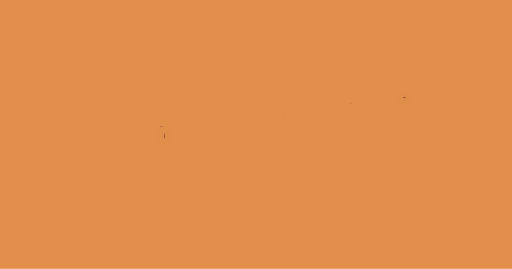
t = 0.00 s
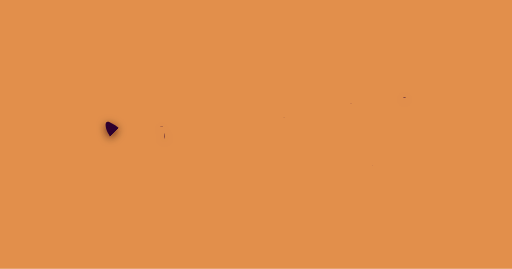
t = 0.05 s
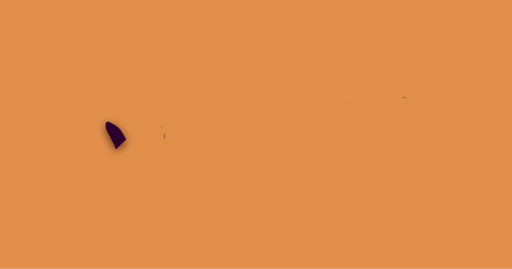
t = 0.09 s
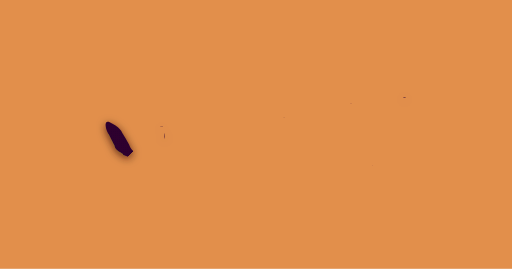
t = 0.14 s
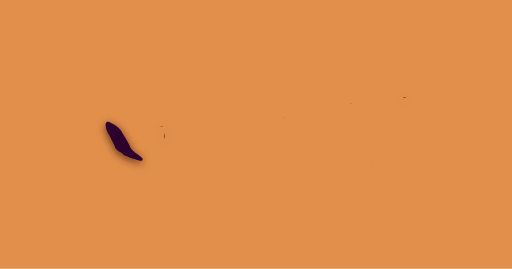
t = 0.19 s

The animated SVG that drew these frames (rendered in a browser with its animation timeline set to each time). Animation: 16 SMIL elements (animate=16); one cycle of 0.19 s.

<svg id="xeho91-logo" xmlns="http://www.w3.org/2000/svg" viewBox="0 0 1200 630" preserveAspectRatio="xMinYMin meet"><defs><rect id="xeho91-logo_background" width="1200" height="630"/><filter id="xeho91-logo_shadow" filterUnits="userSpaceOnUse"><feDropShadow dx="0" dy="5" stdDeviation="10" flood-color="hsla(22deg, 85%, 8%, 1)" flood-opacity="0.75"/></filter><g id="xeho91-logo_animations"><g id="char-animation_x"><linearGradient id="gradient-x_left" x1="100%" y1="100%" x2="0%" y2="0%"><stop offset="100" stop-color="hsla(297deg, 84%, 10%, 1)" stop-opacity="0"><animate id="animation_x_left" attributeName="offset" values="1; 0" dur="0.1875s" begin="0" fill="freeze"/></stop><stop offset="0" stop-color="hsla(297deg, 84%, 10%, 1)" stop-opacity="1"/></linearGradient><linearGradient id="gradient-x_right" x1="0%" y1="100%" x2="100%" y2="0%"><stop offset="100" stop-color="hsla(297deg, 84%, 10%, 1)" stop-opacity="0"><animate id="animation_x_right" attributeName="offset" values="1; 0" dur="0.1875s" begin="animation_x_left.end" fill="freeze"/></stop><stop offset="0" stop-color="hsla(297deg, 84%, 10%, 1)" stop-opacity="1"/></linearGradient></g><g id="char-animation_e"><linearGradient id="gradient-e_left" x1="50%" y1="100%" x2="50%" y2="0%"><stop offset="100" stop-color="hsla(297deg, 84%, 10%, 1)" stop-opacity="0"><animate id="animation_e_left" attributeName="offset" values="1; 0" dur="0.1875s" begin="animation_x_right.end" fill="freeze"/></stop><stop offset="0" stop-color="hsla(297deg, 84%, 10%, 1)" stop-opacity="1"/></linearGradient><linearGradient id="gradient-e_bottom" x1="0%" y1="50%" x2="100%" y2="50%"><stop offset="100" stop-color="hsla(297deg, 84%, 10%, 1)" stop-opacity="0"><animate id="animation_e_bottom" attributeName="offset" values="1; 0" dur="0.1875s" begin="animation_e_left.end" fill="freeze"/></stop><stop offset="0" stop-color="hsla(297deg, 84%, 10%, 1)" stop-opacity="1"/></linearGradient><linearGradient id="gradient-e_middle" x1="100%" y1="50%" x2="0%" y2="50%"><stop offset="100" stop-color="hsla(297deg, 84%, 10%, 1)" stop-opacity="0"><animate id="animation_e_middle" attributeName="offset" values="1; 0" dur="0.1875s" begin="animation_e_bottom.end" fill="freeze"/></stop><stop offset="0" stop-color="hsla(297deg, 84%, 10%, 1)" stop-opacity="1"/></linearGradient><linearGradient id="gradient-e_top" x1="0%" y1="50%" x2="100%" y2="50%"><stop offset="100" stop-color="hsla(297deg, 84%, 10%, 1)" stop-opacity="0"><animate id="animation_e_top" attributeName="offset" values="1; 0" dur="0.1875s" begin="animation_e_middle.end" fill="freeze"/></stop><stop offset="0" stop-color="hsla(297deg, 84%, 10%, 1)" stop-opacity="1"/></linearGradient></g><g id="char-animation_h"><linearGradient id="gradient-h_left" x1="50%" y1="100%" x2="50%" y2="0%"><stop offset="100" stop-color="hsla(297deg, 84%, 10%, 1)" stop-opacity="0"><animate id="animation_h_left" attributeName="offset" values="1; 0" dur="0.1875s" begin="animation_e_top.end" fill="freeze"/></stop><stop offset="0" stop-color="hsla(297deg, 84%, 10%, 1)" stop-opacity="1"/></linearGradient><linearGradient id="gradient-h_middle" x1="100%" y1="50%" x2="0%" y2="50%"><stop offset="100" stop-color="hsla(297deg, 84%, 10%, 1)" stop-opacity="0"><animate id="animation_h_middle" attributeName="offset" values="1; 0" dur="0.1875s" begin="animation_h_left.end" fill="freeze"/></stop><stop offset="0" stop-color="hsla(297deg, 84%, 10%, 1)" stop-opacity="1"/></linearGradient><linearGradient id="gradient-h_right" x1="50%" y1="100%" x2="50%" y2="0%"><stop offset="100" stop-color="hsla(297deg, 84%, 10%, 1)" stop-opacity="0"><animate id="animation_h_right" attributeName="offset" values="1; 0" dur="0.1875s" begin="animation_h_middle.end" fill="freeze"/></stop><stop offset="0" stop-color="hsla(297deg, 84%, 10%, 1)" stop-opacity="1"/></linearGradient></g><g id="char-animation_o"><linearGradient id="gradient-o_left" x1="50%" y1="100%" x2="50%" y2="0%"><stop offset="100" stop-color="hsla(297deg, 84%, 10%, 1)" stop-opacity="0"><animate id="animation_o_left" attributeName="offset" values="1; 0" dur="0.1875s" begin="animation_h_right.end" fill="freeze"/></stop><stop offset="0" stop-color="hsla(297deg, 84%, 10%, 1)" stop-opacity="1"/></linearGradient><linearGradient id="gradient-o_right" x1="50%" y1="0%" x2="50%" y2="100%"><stop offset="100" stop-color="hsla(297deg, 84%, 10%, 1)" stop-opacity="0"><animate id="animation_o_right" attributeName="offset" values="1; 0" dur="0.1875s" begin="animation_o_left.end" fill="freeze"/></stop><stop offset="0" stop-color="hsla(297deg, 84%, 10%, 1)" stop-opacity="1"/></linearGradient></g><g id="char-animation_nine"><linearGradient id="gradient-nine_left" x1="50%" y1="100%" x2="50%"><stop offset="100" stop-color="hsla(297deg, 84%, 10%, 1)" stop-opacity="0"><animate id="animation_nine_left" attributeName="offset" values="1; 0" dur="0.1875s" begin="animation_o_right.end" fill="freeze"/></stop><stop offset="0" stop-color="hsla(297deg, 84%, 10%, 1)" stop-opacity="1"/></linearGradient><linearGradient id="gradient-nine_right" x1="50%" y1="100%" x2="50%"><stop offset="100" stop-color="hsla(297deg, 84%, 10%, 1)" stop-opacity="0"><animate id="animation_nine_right" attributeName="offset" values="1; 0" dur="0.1875s" begin="animation_nine_left.end" fill="freeze"/></stop><stop offset="0" stop-color="hsla(297deg, 84%, 10%, 1)" stop-opacity="1"/></linearGradient></g><g id="char-animation_one"><linearGradient id="gradient-one_left" x1="50%" y1="0%" x2="50%" y2="100%"><stop offset="100" stop-color="hsla(297deg, 84%, 10%, 1)" stop-opacity="0"><animate id="animation_one_left" attributeName="offset" values="1; 0" dur="0.1875s" begin="animation_nine_right.end" fill="freeze"/></stop><stop offset="0" stop-color="hsla(297deg, 84%, 10%, 1)" stop-opacity="1"/></linearGradient><linearGradient id="gradient-one_middle" x1="50%" y1="100%" x2="50%" y2="0%"><stop offset="100" stop-color="hsla(297deg, 84%, 10%, 1)" stop-opacity="0"><animate id="animation_one_middle" attributeName="offset" values="1; 0" dur="0.1875s" begin="animation_one_left.end" fill="freeze"/></stop><stop offset="0" stop-color="hsla(297deg, 84%, 10%, 1)" stop-opacity="1"/></linearGradient><linearGradient id="gradient-one_bottom" x1="100%" y1="50%" x2="0%" y2="50%"><stop offset="100" stop-color="hsla(297deg, 84%, 10%, 1)" stop-opacity="0"><animate id="animation_one_bottom" attributeName="offset" values="1; 0" dur="0.1875s" begin="animation_one_middle.end" fill="freeze"/></stop><stop offset="0" stop-color="hsla(297deg, 84%, 10%, 1)" stop-opacity="1"/></linearGradient></g></g><symbol id="xeho91-logo_logomark"><g id="char_x"><path id="x-left" d="M 333.73 371.03 c -8.4034 -10.383 -26.402 -14.893 -31.261 -32.608 -4.578 -9.3715 -10.197 -18.04 -16.169 -27.488 -4.3535 -9.3352 -14.754 -17.041 -22.544 -20.657 -22.311 -15.726 -17.293 9.4181 -10.126 22.772 3.7943 5.9376 10.343 20.313 14.614 27.261.98434 14.749 19.929 15.853 21.02 23.176 13.978 5.4246 19.883 8.6044 36.112 12.397 5.4478.61722 11.273 2.3163 8.3541 -4.8514 z" fill="url(#gradient-x_left)"/><path id="x-right" d="M 262.32 331.95 c -4.8902 11.736 -8.3487 19.142 4.0422 4.0421 -2.8181 -7.5383 -11.18 -11.129 -4.0422 -4.0421 z m -3.2339 -.26949 c -3.6304 -1.326 -1.3924 4.1996 0 0 z m -8.6235 16.439 c 11.62 -14.247 -.5767 -8.5769 0 .00025 z m 0 7.8154 c 3.2151.22952 -.92811 -4.2974 0 0 z m -5.9288 1.617 c -2.536 -11.38 -4.3645 12.283 0 0 z m -2.6949 9.7016 c 3.9376 1.1186 -.29761 -2.9945 0 0 z m 15.361 -9.7016 c -4.4033 -.9471.68883 4.0956 0 0 z m -1.617 -11.049 c -2.9468 -.24971.84392 3.519 0 0 z m -7.8154.53898 c -5.749 -.89961 1.1896 6.543 0 0 z m -9.4322 19.673 c 4.49 -1.4663 -5.7767 -4.1865 0 0 z m 46.622 -59.557 c .95357 6.4349 1.9387 -5.5422 0 0 z m 18.326 -27.488 c -4.1999 -1.0564 -.0746 2.6891 0 0 z m 37.19 17.248 c 6.6763.96805 1.5377 -4.4474 0 0 z m -103.75 68.992 c -2.9469 -.24972.84391 3.519 0 0 z m 72.491 -33.956 c -2.9468 -.24971.84392 3.519 0 0 z m 3.2339 -4.3119 c 2.0433 3.3925 2.4015 -4.7413 0 0 z m -39.885 56.863 c -3.3263.69812 1.1088 1.6837 0 0 z m -1.078.53899 c -.81463 -.73428 -.6744 1.1881 0 0 z m 52.012 -71.685 c -6.4912 10.168 5.8843 -.38028 0 0 z m -15.091 23.715 c 7.1464 -2.1838 4.6778 -13.737 0 .00038 z m -22.368 22.368 c -6.5497 9.9436 -12.668 23.061 -18.595 23.985 7.7455 2.4143 4.0068 19.839 -3.11 22.55 -.0641 3.1627 3.785 13.871 -.93232 13.561 -10.101 4.6353 -18.046 -5.8349 -23.075 -8.4216 -6.2736 -11.183 1.1958 -24.2 1.5159 -34.158 8.8369 -12.89 18.909 -17.794 19.302 -23.143 2.8826 -7.623 3.3939 14.664 -7.9837 20.717 7.6271 -7.069 13.409 -14.792 18.325 -26.41 -15.527 10.614 -4.6886 -19.64 2.1559 1.6168 15.164 5.305 -2.1369 26.985 10.51 9.1627 -3.8032 -2.3285.90121.21696 1.8868.53924 z m -32.339 6.4679 c 6.0284.4228 1.0592 -4.4843 0 0 z m -4.0424 7.8154 c 6.7589 -2.2428 -.65352 -11.181 0 -.31724 z m -5.1203 10.51 c 8.6712 -4.6715 -.19905 -6.8153 0 0 z m -.80847 1.8864 c 4.1999 1.0564.0746 -2.6891 0 0 z m -2.4254 3.5034 c 3.2151.2295 -.92812 -4.2974 0 0 z m 1.3474 21.829 c -3.2151 -.2295.92812 4.2974 0 0 z m 0 -4.0424 c -3.2151 -.2295.92812 4.2974 0 0 z m 0 -5.3898 c -7.4851 -4.1204 3.0255 6.6569 0 0 z m 2.6949 -12.127 c 1.2981 -8.4761 -6.9498 1.9203 0 0 z m .80847 12.127 c -3.2151 -.2295.92812 4.2974 0 0 z m 0 -10.51 c 3.0099.6977 -.0873 -3.7296 0 0 z m 2.6949 18.326 c 2.4714 -.0292 -.46654 -5.9285 0 0 z m 0 -3.2339 c .25519 -7.2431 -4.8726 -1.096 0 0 z m 0 -8.6235 c -3.2151 -.22952.92811 4.2974 0 0 z m -1.8864 4.0424 c 3.6086 1.5423 1.6082 -4.4891 0 0 z m 2.6949 14.822 c -1.2097 -2.9481 -4.3938 -.72684 0 0 z m .80847 -28.297 c -3.7425 1.5247 1.4033 5.6049 0 0 z m 4.3119 -12.127 c -10.302.90995 -6.4633 22.454 -2.7286 3.234l2.7286 -3.2339 z m 5.1203 -7.546 c -3.2151 -.2295.92812 4.2974 0 0 z m 13.475 -11.318 c 3.7226 1.3764.47998 -4.4779 0 0 z m -2.4254 -2.6949 c 3.9369 1.229.44111 -2.7201 0 0 z m -5.1203 7.0066 c 4.5808 1.1648 -.50581 -3.9173 0 0 z m -3.5034 6.4679 c -3.2151 -.2295.92812 4.2974 0 0 z m 5.1203 28.835 c -2.9468 -.24971.84392 3.519 0 0 z m 3.2339 -36.381 c -2.832 -1.7957 -8.0152 8.6064 -6.7373 15.361 5.6501 -7.897 3.2412 -7.3523 6.7373 -15.361 z m .80847 -.26949 c 8.8212.0387 -3.2566 -5.5782 0 0 z m 1.8864 16.169 c -3.7332 -1.5112 -1.3894 4.5194 0 0 z m 2.9644 -6.7373 c -8.8841 10.36.21166 5.4377 0 0 z m 34.495 -39.346 c -2.6926 -4.4555 -2.1899 5.4172 0 0 z m -16.169 -27.488 c -1.7456 -3.8394 -4.0748 5.201 0 0 z m 52.012 -16.439 c 14.798 2.3663 -12.186 8.1708 -11.318 10.241 10.089 -3.3753 -6.5582 13.073 -3.2339 5.7941 -5.5844 6.4232 -13.162 18.714 -20.751 17.113 -2.831 -8.0833 -.66409 20.384 -8.0848 13.031 -4.7632 2.8943 -22.887 -21.042 -1.5478 -25.654 12.172 -10.323 10.777 -16.64 -1.679 -2.0753 -2.5189 13.013 -18.254 7.4313 -10.247 6.6129 6.1822 -1.843 24.981 -23.276 5.9288 -11.049 -2.2613 -3.2263 -11.685 9.7962 -8.8932 -1.617 1.8579 -12.239 19.885 -18.11 24.254 -25.871 12.326 -10.552 29.363 2.5592 31.344 6.7966 -8.8888 1.7262 19.888 6.2115 4.2288 6.6781 z m -56.054 11.858 c -3.8134 -6.1766 -3.1154 3.3087 0 0 z m .53898 -4.0424 c -3.2151 -.2295.92812 4.2974 0 0 z m 5.1203 -2.9644 c -4.1999 -1.0564 -.0746 2.6891 0 0 z m 4.3119 2.9644 c -9.058 1.745 1.594 4.886 0 0 z m 5.1203 0 c -4.3232 -1.1284 1.3406 5.7914 0 0 z m 2.4254 -6.1983 c -4.6872 -3.47 -1.9025 11.724 0 0 z m -10.241 26.14 c 3.5952 1.5064 1.5809 -4.3979 0 0 z m -1.617 4.0424 c 4.7994.63091 -.59427 -4.9141 -1.0443 -.60636 z m 7.0066 1.3474 c -10.953 2.0179 -8.9851 14.843 0 0 z m 20.212 -22.098 c 6.4977 -.5442 -1.4417 -3.762 0 0 z m -1.617 -15.631 c -7.2929 -5.1368 -20.091 13.397 0 0 z m -4.3119 19.403 c -.72558 6.7013 8.0395 -6.9131 0 0 z m -10.241 13.205 c -4.1999 -1.0564 -.0746 2.6891 0 0 z m 1.8864 -2.1559 c -5.9016.41026.49273 3.4192 0 0 z m 7.546 -8.8935 c -8.163 3.8953 -11.528 14.863 0 0 z m -2.4254 10.78 c -3.9784 -.89806 -.46267 2.0168 0 0 z m 1.3474.26949 c -3.2151 -.2295.92812 4.2974 0 0 z m 2.4254 -4.3119 c 6.9226 -9.4151 -6.887 11.232 0 0 z m 8.0848 -2.1559 c -2.1608 -2.5812 -5.4473 1.2765 0 0 z m 2.6949 -7.0066 c -10.574 1.3566 -5.858 10.015 0 0 z m 7.546 -1.617 c 2.6814 -.84116 -1.1106 -1.4918 0 0 z m -4.3119 -1.078 c -4.4428.31396 1.023 3.1608 0 0 z m 3.2339 -22.907 c -6.7742 -2.7714 -3.3583 5.5885 0 0 z m -32.608 61.983 c 2.0793 11.909 10.071 -2.1397 0 0 z m -51.203 40.154 c 4.4033.9471 -.68883 -4.0956 0 0 z m -22.368 13.744 c 1.5402 5.2747 3.8568 -1.8512 0 0 z m 3.2339 -6.4679 c 8.1516 -10.376 -7.9069 -4.6972 -.80847 -1.078 z m 4.3119 -8.8935 c 22.031 -4.4049 -11.274 -3.013 0 0 z m 4.5814.26949 c .20111 -3.1747 -4.7901 1.0553 0 0 z m -6.1983 1.8864 c -1.1801 5.5622 5.9418.17001 0 0 z m -4.0424 16.708 c 4.4033.9471 -.68884 -4.0956 0 0 z m 47.43 -15.9 c .89672 6.269 5.5646 -7.5537 0 0 z m -46.892 10.78 c 1.248 7.0948 3.9764 -6.4251 0 0 z m 45.005 -6.7373 c -1.2844 3.8459 4.8568.3042 0 0 z m 4.5814 -6.7373 c 1.9354 3.1416 1.8429 -5.0705 0 0 z m -3.5034 1.8864 c -4.4947 -.51633 -2.2573 4.5006 0 0 z m -40.962 14.013 c -7.2786.41783 1.325 11.135 0 0 z" fill="url(#gradient-x_right)"/></g><g id="char_e"><path id="e-left" d="M 390.33 304.46 c -8.1674 -4.1905 -1.9006 -7.9012 -14.005 -7.4573 -15.603 6.1478 -23.845 29.97 -16.717 43.839 1.5232 10.98 9.6469 17.207 6.4528 23.147 8.1507 5.9498 19.762 -10.595 18.071 -25.572 3.8446 -10.786 1.7147 -22.78 6.1982 -33.956 z" fill="url(#gradient-e_left)"/><path id="e-bottom" d="M 466.86 360.78 c 4.9598 -9.9532 -18.926 -22.112 -31.133 -17.205 -13.211 -.2981 -15.333 1.312 -25.999 -.58174 -6.1533 2.178 -21.906 3.9447 -9.2134 4.2155 14.246 -2.015 25.437.59731 2.9602 1.566 -14.757 1.1406 -29.328 6.4262 -40.227 15.458 17.438 -2.0774 2.3402 2.5079.32972 5.1031 -1.8582 -.8975 -14.261 1.4316 -9.6343 6.5352 -16.622 15.149 5.8367 -2.9384 -.28622 3.8572 -12.61 5.8016 -4.6124 16.032 -1.3304 9.3481 5.929 6.5341 2.0974 -7.6938 14.014 -8.3542 -18.822 18.066 10.668 -.41724 10.59 -.58666 -6.0932 6.31 25.665 -8.061 34.022 -7.2095 17.711 -3.3433 34.951 -2.9144 52.943 -4.0618 -9.3915 -5.7263 7.2773 -1.7594 4.4149 -7.689 z m -114.8 22.368 c -.2435 -3.2142 3.8528 -1.1539 0 0 z m 1.8864 5.3898 c -3.1422 -.74749 1.3417 -2.6083 0 0 z m 2.6949 -2.4254 c -2.9067 -.38158 1.476 -5.052 0 0 z m 1.8864 -1.8864 c -2.8316 -.44047 1.7339 -3.024 0 0 z m 2.9644 -1.3475 c -3.1481.66424 -.21666 -3.7438 0 0 z m 0 5.6593 c -2.4715 -.27846.72244 -3.4556 0 0 z m 3.2339 -1.3475 c -3.0093 -.76995 1.0082 -5.5237 0 0 z m 16.708 -16.439 c 4.7621 -.70574 -.31712 3.8609 0 0 z m -5.3898 2.6949 c 3.7858 -.1636 -1.2243 2.886 0 0 z m -9.9709 -3.5034 c 2.2766.11608 -.53112 3.0272 0 0 z m -1.078 1.617 c 4.1363 -.89259 -1.0395 2.9607 0 0 z m 2.4254 12.127 c -2.9374 -.63568 1.4632 -3.3911 0 0 z m -3.5034 -4.0424 c 5.5961 -6.3742 13.492 -3.3428 0 0 z m 5.3898 3.5034 c -2.9374 -.63568 1.4632 -3.3911 0 0 z m 3.5034 -4.8508 c -9.1126 7.4103 -3.2709 -2.5827 0 0 z m 11.588 -1.8864 c -8.6024 -1.0492 -5.0035 5.0382 -11.049 2.1559 4.4424 -3.6285 17.243 -10.172 11.049 -2.1559 z m 1.8864 -.26949 c -3.8117.35379 1.2635 -2.303 0 0 z m 5.9288 -22.637 c -3.8886 -.2203 1.2362 -1.8824 0 0 z m 14.013 -1.3475 c -4.0639 -.0689 1.4185 -2.3348 0 0 z m 14.822 16.708 c -13.587 6.2266 -6.6768 -3.5938 0 0 z m 1.8864.80847 c -1.8463 -2.8955 4.906 -.57143 0 0 z m 1.3475 -2.9644 c -5.7287.0137.97659 -2.6408 0 0 z m 6.7373 1.3475 c -5.513 -.55817 -.4787 -3.085 0 0 z m 1.8864.53898 c -3.721.94251.16238 -3.3657 0 0 z m 2.1559 -.26949 c -3.9029.70296.28243 -2.2616 0 0 z m 8.3541 0 c -2.565 -1.3905 2.1874 -2.1536 0 0 z" fill="url(#gradient-e_bottom)"/><path id="e-middle" d="M 451.23 323.87 c -9.0295 -13.017 -12.342 -18.975 -23.715 -21.29 -16.669 -3.8819 -28.148 -1.0374 -40.424 7.0068 -4.4364 17.11 1.5733 21.758 11.588 23.985 -.91038 5.6213 20.634 -8.5337 26.868 -5.4356 5.7557 -2.5298 10.212 -2.4104 17.598 1.6628 1.6571 -4.5975 11.076 1.1494 8.0852 -5.9289 z m -52.012 7.276 c -3.8117.35376 1.2635 -2.303 0 0 z m 3.5034 -.53899 c -3.721.94251.16238 -3.3657 0 0 z" fill="url(#gradient-e_middle)"/><path id="e-top" d="M 365.8 297.46 c 3.027 2.5644 -5.6103 1.1835 0 0 z m 8.6235 -3.7729 c -.59865 8.0913 -12.032.24483 0 0 z m -2.6949 -7.276 c 4.5797 -.6254 -2.1638 4.7133 0 0 z m 2.4254 -4.0424 c 5.5152.87506 -8.9867 2.8065 0 0 z m .80847 2.6949 c 2.4715.27846 -.72244 3.4556 0 0 z m 30.183 -2.9644 c 11.536 2.1309 -19.544 7.4168 -27.953 11.874 -6.4885 -5.5774 19.791 -4.3933 26.336 -11.874 -6.5118 1.6811 -1.1555 -1.539 1.6173.00013 z m -21.559 -2.1559 c -1.9578 5.3041 -6.4511 -1.1803 0 0 z m -1.3474 -5.9288 c 5.8082 1.7668 -1.9925 3.3644 0 0 z m 2.6949 9.9709 c 4.3534 3.3414 -6.843 1.2431 0 0 z m 0 -1.8864 c 3.5895 1.1496 -5.609 2.1175 0 0 z m 0 -7.8154 c 4.2917 -1.0855 -1.5218 3.538 0 0 z m 3.2339 4.0424 c .94091 2.4938 -4.5037.0957 0 0 z m .53898 7.276 c 1.3538 2.8565 -4.7494.50817 0 0 z m 7.546 -8.8935 c 1.0916 2.9364 -13.509 1.7391 0 0 z m -4.8508 2.1559 c 7.996 -.29117 -1.5468 4.9136 0 0 z m .2695 -13.744 c 3.0606 -.20149 -1.6602 3.428 0 0 z m 2.9644 2.6949 c -2.3033 3.8436 -4.2647 -.69017 0 0 z m 0 13.475 c 3.7858 -.16362 -1.2243 2.886 0 0 z m 0 2.6949 c 3.9029 -.70296 -.28242 2.2616 0 0 z m 3.7729 -17.786 c 7.9733.99461 -8.7215 4.6956 0 0 z m -1.617 4.0424 c 4.1955 -.87449 -1.24 3.987 0 0 z m 2.9644 5.6593 c 3.9194 1.477 -2.8582 2.4211 0 0 z m .26949 4.0424 c 5.1046 -.4053 -.75224 3.2344 0 0 z m 4.5814 -14.553 c -.40493 4.0745 -6.7605 -.46494 0 0 z m 45.275 -10.241 c 7.8918 -.65868 24.313 17.483 15.092 17.517 -1.7442 8.8832 -16.297 -.97598 -20.632 3.0353 -.47081 -2.8235 -3.1566 -5.8724 -5.6036 -2.1158 1.2469 5.027 -7.2906 -3.1045 -11.763 1.7753 -1.2499.0418 -2.6706 -.85842 -3.7729 -3.2339 -11.127 2.1093 -3.8658.28281 -4.2587 5.529 -8.7308 -.75282.40784.0608 -10.166 -1.7134 -13.32.85999 22.564 -10.535 1.1183 -7.1141 -14.964 -.10846 9.3086 -3.3251 9.8028 -9.6371.41101 4.1962 2.794 1.8723 7.5458 -.80847 -17.285 2.733 2.6312 -.91986 3.7731 -3.7729 12.479.3523.70856.87448 18.864.53873 z m -42.849 9.4322 c 5.0448 -.38951 -.55155 3.5549 0 0 z m .80847 5.9288 c 3.9507 -.88721 -.34345 4.7286 0 0 z m .53899 7.0066 c 5.7186 -.247 -1.5051 2.8568 0 0 z m 6.4679 1.3475 c 14.551 1.9552 -12.027 7.1654 -2.6949.80847 z m -2.6949 -6.1983 c -7.5925 4.0225 6.5757 3.1705 0 0 z m 0 6.7373 c .39744 2.8477 -4.1391 -.0539 0 0 z m -1.078 -21.021 c 3.8147 -.89944 -.25042 4.0308 0 0 z m 3.5034 0 c 4.2737 -1.0124.52238 4.9832 0 0 z m .53899 6.7373 c 1.625 4.0828 2.4246 -4.0116 0 0 z m .53898 3.5034 c 3.3471 4.3847 9.9966 -2.8077 1.617.26949 z m 1.8864 -4.0424 c 3.4158 1.6182 2.6936 -3.354 0 0 z m 2.6949 -.80847 c -.92809 4.379 5.6699 -2.9384 0 0 z m 4.0424 14.283 c 23.184 -2.4728 -17.467 5.6812 0 0 z m -3.2339 -2.6949 c 4.8781 -.14931 -.65944 3.2616 0 0 z m 3.5034 -8.6235 c -1.5898 3.9749 2.386.7607 0 0 z m .53899 -12.666 c 4.2774.13205 -1.5233 3.9992 0 0 z m 1.6169 18.595 c -1.4632 3.3911 2.9374.63567 0 0 z m 1.8864 -14.283 c -1.1 2.291 3.8138 -.79437 0 0 z m .80848 20.212 c 7.3084.65332 -3.676 3.0604 0 0 z m 2.4254 -8.0847 c 1.2445 2.8234 4.9326 -.99404 0 0 z m 3.7729 -.26949 c -1.8538 2.854 3.8977 -.68585 0 0 z m .26949 1.8864 c -1.5438 4.3976 2.3693 -.17696 0 0 z m .26949 -4.8508 c -.6051 2.649 4.0908 -.0554 0 0 z m 2.6949 10.241 c 4.2762 -.4299 -1.2626 2.8899 0 0 z m .80847 -7.276 c -1.4632 3.3911 2.9374.63568 0 0 z m 5.1203 4.0424 c 2.3866 2.5514 2.1564 -3.5632 0 0 z m 4.5814 1.3474 c -.23527 3.0912 -8.533 1.0413 0 0 z m 5.3898 -2.6949 c -1.3335 2.864 4.4336.0785 0 0 z m 2.6949 1.078 c -.78199 3.2565 4.2564 -1.2424 0 0 z m 7.0066 -4.0424 c -.60511 2.649 4.0908 -.0554 0 0 z" fill="url(#gradient-e_top)"/></g><g id="char_h"><path id="h-left" d="M 523.18 326.83 c 3.8675 -12.955 1.7722 -21.673 5.3915 -35.528 2.0518 -13.412 -7.8528 -24.765 -16.98 -28.61 -9.9876 8.3169 -5.18 -8.0838 -12.397 1.3475 -8.8773 11.638 -8.4898 27.651 -13.331 43.881 -4.4067 21.915 -7.6005 44.74 -.41353 66.072 2.2247 -7.2883 14.813 12.381 17.021 7.4048 8.8296 9.4367 11.364 -4.7797 11.916 -12.659 3.3196 -12.945 7.0598 -26.574 8.7922 -41.906 z m -7.546 23.176 c -2.7875.17661.77178 -3.7915 0 0 z m -27.758 -9.7016 c 6.6198 -2.7964.86018 3.7723 0 0 z m 6.4679 16.439 c -3.2151.2295.92812 -4.2974 0 0 z m 18.595 -74.11 c .72567 4.988 -3.6772.51329 0 0 z m -3.5034 4.8508 c 6.3064 -4.4974 -1.7785 13.956 0 0 z m -6.1983 13.744 c .79735 7.0566.30903 2.0344 0 0 z m -2.1559 11.858 c 3.3418 -.0852 -1.7576 4.12 0 0 z m -6.4679 1.617 c 3.2151 -.2295 -.92812 4.2974 0 0 z m -.80848 2.4254 c 3.3418 -.0852 -1.7576 4.1199 0 0 z m -.26949 2.6949 c 2.7874 -.1766 -.77178 3.7915 0 0 z m -4.0424 55.515 c -1.4381 -4.3555 5.1018 1.2528 0 0 z m 26.14 -22.907 c -3.2151.2295.92812 -4.2974 0 0 z" fill="url(#gradient-h_left)"/><path id="h-middle" d="M 556.06 319.82 c 24.269 -6.776 -9.6096 -3.4101 -15.092 -3.4556 12.136 -2.2241 27.191 -7.5097 10.241 -5.1681 -6.804 1.5642 -11.417 1.6545 -9.1627 -2.6949 24.211.2543 9.7158 -5.1969 -5.6961.17527 -18.008 5.16 -54.825 11.227 -55.272 36.522 -4.9911 33.675 32.669 3.7285 47.616.0233 20.353 -4.212 18.278 -11.954 12.914 -10.85 3.5988 -7.0623 30.848 -5.7464 14.451 -14.553 z m -65.485 21.559 c -6.3816 3.6282 1.3952 -5.2416 0 0 z m 3.7729 15.361 c -3.2151.2295.92812 -4.2974 0 0 z m 21.29 -6.7373 c -2.7874.1766.77177 -3.7915 0 0 z m 20.212 -36.92 c -6.2835 6.4831 -9.5645 -4.9824 0 0 z m 4.5814 4.3119 c -3.2151.2295.92812 -4.2974 0 0 z m 5.9288 6.7373 c 5.6418 -.74166.44884 2.6934 0 0 z m 3.2339 5.1203 c -4.1999 1.0564 -.0746 -2.6891 0 0 z m 4.5814 -5.3898 c -6.132.24491.10225 -6.1503 0 0 z" fill="url(#gradient-h_middle)"/><path id="h-right" d="M 563.88 408.49 c -1.1491 5.8864 -3.755 -18.591 0 -.00012 z m 11.588 -32.878 c -1.4302 -6.7308 -5.8409 25.116 -1.2001 12.691 -.67617 -4.229 3.365 -8.7979 1.2001 -12.691 z m 42.041 -109.42 c 4.6274 6.6841 -2.2322 21.378 -5.6212 31.991 1.1164 8.9782 -.87432 9.9722 -4.6196 14.9 5.0257 3.7799 -1.5491 5.6769.10105 13.677 -2.1212 4.488 -2.1905 8.2138 -4.9519 17.989 -1.6406 12.331 -1.0632 15.616 -4.8508 26.006 -3.3032 15.184 -3.0909 -3.2459 -3.8739 -.25264.8136 15.438 -3.582 12.327 -7.2384 27.61 -1.9497 5.996 -12.796 8.8517 -10.346 3.5667 9.9928.51311 4.9114 -3.8953 3.723 -6.2353 -4.9669 -3.4644 -.94705 -11.873.21827 -15.257.38809 -14.548 7.2757 -29.529 4.3119 -42.041 1.0632 -16.551 9.7772 -19.131 8.0847 -25.332 -9.2062 -8.8986 -5.4112 21.137 -10.679 31.733 -.36021 10.454 -5.066 28.355 -8.1858 11.386 -4.1539 11.787 9.1184 11.632 1.3475 14.014 -7.8874 -.95732 -1.7958 27.38 -8.3542 8.8936 5.5223 8.213 -8.5639 10.24 -3.9076 11.891 8.2289 -.44936 1.9842 10.953 -1.2127 4.5477 -3.9147 10.774 -1.3909 20.633 -2.8297 30.622 -.77606 16.008 -6.109 11.855 -4.9855 -.3905 -.30081 -27.958 3.9781 -54.898 9.7733 -81.506 -2.812 -11.765 6.4876 -22.87 1.8148 -24.452 6.3318 -7.873 4.9183 -13.829 8.7574 -28.996 1.7047 -13.912 12.703 -44.811 26.35 -37.98 2.1945 -.94538 26.837 6.2163 17.174 13.616 z m -60.905 154.69 c -5.9402 1.7595 2.6909 4.959 0 0 z m 21.559 -107.8 c -4.568 1.4417 4.4079 4.926 0 0 z m .80847 3.2339 c -3.6363 -1.9682 -1.3962 4.1681 0 0 z m -1.617 2.1559 c -2.9071 8.5488 4.346 -.25501 0 0 z m -.53898 -14.013 c 2.7227 1.2191 -.68507 -4.0798 0 0 z m -1.3475 11.588 c 3.2151.22952 -.92811 -4.2974 0 0 z m -1.3474 17.786 c 4.8052 3.0379.44413 -13.926 0 0 z m -1.617 -1.8864 c 3.1337.31172 -.67998 -3.9295 0 0 z m -2.9644 6.7373 c 5.7129 1.3537.35946 -2.614 0 0 z m 0 4.3119 c 4.6522 2.3397.50997 -8.7868 0 0 z m -4.5814 36.651 c -5.7129 -1.3537 -.35944 2.614 0 0 z m 1.617 -5.3898 c -.13537 -16.56 -7.0397 12.816 -.26949 0 z m 1.3475 -16.439 c -3.5074 -4.045 -.0971 12.253.20212.94322 z m 2.1559 -7.0066 c -6.858 -3.9155.36187 7.9546 0 0 z m .26949 -2.6949 c -3.2151 -.22952.92811 4.2974 0 0 z m .26949 14.822 c -1.5267 4.4525 5.9189 1.8941 0 0 z m 1.8864 -10.51 c -4.783 -1.2662 -.39311 6.2674 0 0 z m 1.3475 -12.666 c -3.2151 -.22952.92811 4.2974 0 0 z m 2.4254 7.276 c -1.948 -3.5972 -1.0148 16.927.80847 2.2037.29381 -.89058 -.39238 -1.5097 -.80847 -2.2037 z m 4.0424 -17.786 c -5.9423 6.1046 -9.0118 7.4013 -1.7854 13.239.98556 -4.2885.49393 -8.9093 1.7854 -13.239 z m 1.3475 -7.276 c -6.6572 -1.4806.93123 7.2378 0 0 z m 0 -4.8508 c -1.0306 -12.464 -2.2754 14.159.25749.68665 z m 2.1559 -17.517 c -1.2567 5.9189 -.33037 1.1738 0 0 z m 2.4254 -9.1628 c -2.4667 7.0773 -.17078.36522 0 0 z m -1.3475 101.06 c -.88816 -13.097 -5.2354 5.6185 0 0 z m 2.4254 -32.339 c -2.9511 -.43441.0151 4.5403 0 0 z m 1.617 -23.176 c -4.651 -1.3316.12779 2.8334 0 0 z m .26949 -.80847 c 1.2567 -5.919.33037 -1.1738 0 0 z m 2.1559 43.927 c -3.0318 -2.1103 -2.2817 5.2455 0 0 z m .2695 -37.998 c -3.8414 -1.4087 -.84928 2.701 0 0 z m -1.617 -36.651 c -2.7227 -1.2191.68507 4.0798 0 0 z m 2.1559 -12.396 c -4.7854 10.436 -.45442 19.848 0 0 z m 1.078 -4.5814 c -5.7558 6.0438 2.2518 6.7108 0 0 z m 4.8508 74.648 c -1.0298 -12.399 -2.5123 4.3704 0 0 z m .80847 -7.276 c -.5684 -11.11 -6.1473 -.23229 0 0 z m 2.1559 -5.1203 c -4.1999 -1.0564 -.0746 2.6891 0 0 z m 0 -5.9288 c -2.3492 -6.0214 -2.6258 5.3138 0 0 z m 2.1559 -10.51 c -6.9445 -6.5717 -2.932 10.874 0 0 z m 2.1559 -15.631 c -3.6173 -1.6359 -1.5442 4.5633 0 0 z m 1.078 -5.9288 c -2.9784 -4.5839 -1.8704 3.0139 0 0 z m 2.1559 -37.729 c 1.5715 -4.3272 -5.0452 1.4714 0 0 z m -.26949 33.956 c -.60212 3.6054 4.7416 -.71365 0 0 z" fill="url(#gradient-h_right)"/></g><g id="char_o"><path id="o-left" d="M 630.42 352.44 c 2.9198 10.435 11.987 27.8 26.41 28.566 17.53 -8.0629 11.557 -25.037 9.1625 -30.722 2.2637 -9.0656.73185 -19.988 3.2339 -26.68.63438 -18.604 28.496 -26.348 23.272 -37.132 -7.1498 -9.3162 -27.359 -.87141 -25.967 -10.568 -13.023 -.46728 -30.876 44.978 -28.566 32.339 -7.9017 4.2809 -8.1763 30.765 -7.5455 44.197 z m 47.161 -52.012 c 1.4632 3.3911 -2.9374.63567 0 0 z m -1.617 4.0424 c -3.8311 2.2704.39672 -4.0574 0 0 z m -2.9644 -18.326 c 3.8894 -1.8126 -.25669 3.0505 0 0 z m -10.241 50.395 c -5.1317 1.6252 2.6772 -4.5854 0 0 z m -1.078 -4.8508 c 2.886 -1.2243 -.1636 3.7858 0 0 z m .80848 -1.078 c -1.4632 -3.3911 2.9374 -.63568 0 0 z m 1.617 -4.0424 c 2.1204 -4.4148 4.3478.52563 0 0 z m 4.3119 -12.127 c 1.2492 3.1869 -4.5465 -.26024 0 0 z m -.80848 4.3119 c 1.4633 3.3911 -2.9374.63573 0 0 z m -.80847 4.0424 c 1.2492 3.1869 -4.5465 -.26023 0 0 z m -4.3119 -40.154 c 1.0676 -3.2213 4.6037 -.59067 0 0 z m 0 13.205 c 1.2492 3.1869 -4.5465 -.26026 0 0 z m -2.6949 52.012 c 1.4633 3.3911 -2.9374.6357 0 0 z m -19.134 -22.637 c -.74004 -7.3233 4.0575 -.001 0 0 z m 4.5814 18.056 c 2.886 -1.2243 -.16363 3.7858 0 0 z m 1.078 32.339 c -1.2492 -3.1869 4.5465.26025 0 0 z m 9.4322 -72.491 c 3.3369 6.6106 -9.5588 26.057 0 0 z m -4.5814 23.446 c 3.8894 -1.8126 -.25671 3.0505 0 0 z m -3.7729 -3.5034 c 2.5034 -2.1292 1.2333 -1.1258 0 0 z m 1.078 -18.595 c 3.5009.55941 -3.6418 4.4396 0 0 z m -2.9644 5.1203 c 3.1263 -5.3847.87715 4.9184 0 0 z m -1.078 26.14 c 5.5108 -1.0112 -2.9862 6.8382 0 0 z m -1.078 -14.283 c -2.886 1.2243.1636 -3.7858 0 0 z m -1.3475 -11.588 c 1.4632 3.3911 -2.9374.63568 0 0 z m -.80847 4.5814 c 1.6602 3.428 -3.0606 -.20152 0 0 z m 0 16.439 c 1.4632 3.3911 -2.9374.63567 0 0 z m -.53899 6.7373 c -3.1678.98169.24419 -5.9734 0 0 z m -1.078 -18.864 c 1.4632 3.3911 -2.9374.63567 0 0 z m -1.8864 3.2339 c 3.8894 -1.8127 -.25668 3.0505 0 0 z m -.53899 11.318 c 3.5643 7.523 -3.2706 4.4171 0 0 z m -.26949 -20.212 c .69099 9.9982 -7.5112 9.8132 0 0 z m -2.4254 8.8935 c 1.7345 5.8509 -3.1778.25863 0 0 z" fill="url(#gradient-o_left)"/><path id="o-right" d="M 670.05 386.39 c -1.6602 -3.428 3.0606.20151 0 0 z m 33.417 -5.3898 c 3.3705 -.28969 1.7472 -4.3121 0 0 z m .80848 -104.83 c -.47335 -3.034 -4.4012 1.4883 0 0 z m 3.2339 73.573 c -4.0061.0811 -1.2324 4.7086 0 0 z m 3.5034 -2.6949 c -2.3832 -2.4791 -4.9651 5.4364 -.33686 1.179 z m -2.1559 -75.185 c 4.584 -1.3988 -5.366 -2.6028 0 0 z m 1.078 4.3119 c -1.0782 -4.6653 -9.7531 3.6866 0 0 z m -12.666 84.354 c 4.7773 -2.8626 -4.3235 -1.1472 0 0 z m 6.1983 -5.6593 c 3.925.37688 -.25241 -2.9327 0 0 z m 12.936 -14.822 c -4.9052.98307.77815 3.4581 0 0 z m 18.326 -13.205 c -5.8448 6.0182 7.424 -26.737 -2.6738 -4.674 -9.9145 10.391 -1.5458 24.445 -.56005 7.0995 4.68 -1.3705 9.342 5.5309 3.2339 -2.4256 z m 5.3898 -7.0066 c -.72676 -5.2878 -2.9989 4.592 0 0 z m -15.9 17.248 c 4.2762.42992 -1.2626 -2.8899 0 0 z m 9.4322 -28.027 c -5.7947 8.1243 -15.5 40.39 -3.7729 14.014 -2.625 -2.535 6.3498 -8.7786 3.7729 -14.014 z m 1.3475 31.261 c 3.4306 1.4074.49881 -3.3894 0 0 z m -14.283 4.8508 c 7.4467 5.8956 6.8943 -13.083 0 0 z m 21.559 -3.2339 c 4.9749 -1.5842 -1.6271 -2.6473 0 0 z m -1.078 -18.864 c -11.764 6.7876 7.4299 4.7815 0 0 z m -1.3475 8.6235 c 1.8973 4.8828 2.5598 -5.3664 0 0 z m -9.9709 8.3541 c -.16362 3.7858 2.886 -1.2243 0 0 z m 6.7373 -13.205 c 9.408 -7.0187 -6.0326 -6.7767 0 0 z m 4.5814 -17.248 c -1.8018 -5.861 -2.4731 5.9543 0 0 z m -4.0424 7.8154 c -2.9374.63568 1.4632 3.3911 0 0 z m -19.673 33.417 c -.8626 -6.1919 -2.5146 5.0597 0 0 z m -6.7373 19.942 c -6.3859 6.6785 -13.782 15.419 -23.985 16.169 -5.2918 3.6992 -14.177 -4.5824 -18.056 -1.617 -2.8144 -5.141 -23.768.44435 -5.39 -10.78 5.1258 -8.545 19.25 -9.6905 28.835 -10.51 -19.832 11.111 -3.7729 8.043 7.0067.53886 -3.7828 4.4955 5.3792 1.8838 10.241 -1.8864 7.7118 1.9997 -2.2139 10.604 1.348 8.0849 z m -12.666 -1.8864 c -2.3449 -3.9758 -4.7969 1.9381 0 0 z m 3.7729 -1.3474 c -.57877 -4.4362 -6.2113 4.8478 0 0 z m 5.1203 5.1203 c .16357 -3.7858 -2.886 1.2243 0 0 z m 9.4322 -27.488 c -1.4973 -5.8591 -6.7116 8.3821 0 0 z m 25.332 -57.671 c 3.3619 12.245 -9.6263 -.66805 2.4254 9.4322 -4.5498 -.0605 -9.2608 22.184 -8.3542 6.7373 5.1203 -5.6932 -5.0244 -7.5417 -5.5845 -13.145 7.4865 -3.4792 -15.675 -17.056 -13.28 -15.151 -9.9671 -7.5962 17.089 -1.5679 15.017 7.2164 3.6228 -1.0719 7.5037 10.401 9.7762 4.9106 z m -5.1203 6.7373 c -3.925 -.37689.2524 2.9327 0 0 z m -31.53 68.448 c -4.2762 -.42992 1.2626 2.8899 0 0 z m 37.19 -59.827 c -8.5802 -.46045 3.7873 7.4481.53898 -.80847 z m 7.8154 4.0424 c -4.5828 -.189 1.4879 3.9593 0 0 z m -36.381 61.714 c .47335 3.034 4.4012 -1.4883 0 0 z m 3.5034 -16.169 c 3.4026.23911 3.2736 -4.2931 0 0 z m 2.6949 -7.276 c -5.3128 -2.096 -7.0053 11.654 0 0 z m .80848 -5.9288 c -5.3278 -2.3354 -3.1008 7.7712 0 0 z m -1.3475 11.318 c 3.7498 4.1053.6163 -5.7549 0 0 z" fill="url(#gradient-o_right)"/></g><g id="char_nine"><path id="nine-left" d="M 822.04 266.74 c -9.3503 6.3672 -10.363 16.019 0 0 z m -11.588 15.631 c -1.9739 -2.3043 -1.805 2.7792 0 0 z m -3.7729 0 c 10.015 -2.1686 5.5648 -13.082 0 0 z m 9.4322 -4.3119 c .89107 -3.3206 -3.4982 1.9822 0 0 z m 11.588 -21.559 c 3.2584.33405 -.0348 -2.3904 0 0 z m -1.078 3.5034 c .76194 -2.7885 -2.7452 -.13916 0 0 z m -16.439 -4.8508 c -3.019.47036 1.4994 2.4814 0 0 z m 14.283 6.7373 c .13496 -.36813 -4.6955 9.3009 0 0 z m -13.475 20.212 c 5.196 1.4972 3.02 -6.1445 0 0 z m 5.9288 -.80848 c 7.2527 -9.7698 -.50697 -3.8608 -1.6858 2.167.96916 -.13971 1.7901 -1.1758 1.6858 -2.167 z m -56.324 2.1559 c -1.2871 -9.9066 14.696 -28.74 5.1203 -10.51 7.9114 -15.049 7.1038 -9.0466 5.9286 -13.576 5.9664 -7.4889 1.2725 4.4408 12.262 -8.4553 15.497 -9.1529 31.562 12.912 13.822 14.372 -5.0658 6.2883 -4.6279 6.8669 -10.993 23.289 8.894 3.5485 16.393 -4.6559 15.021 2.3403 2.5797 -3.8267 19.163 -10.079 10.581 -4.7657 -4.5774 6.3526 -10.786 9.2744 -3.116 8.3498 -9.1033 5.5685 6.5243 2.2923 -3.8908 9.1669 -3.1871 1.6516 -3.285 10.926 -15.361 4.8508 -3.2573 -2.8975 -10.732 -.5461 -19.404 -8.3542 -1.7668 -3.3706 -9.5654 -9.3072 -9.9703 -16.708 z m 29.644 -10.51 c .61178 2.9207 1.8312 -1.4977 0 0 z m -5.3898 12.396 c -.0298 2.9053 2.2338 -.55824 0 0 z m -9.7016 -21.829 c 1.0063 2.2322 2.9729 -1.4288 0 0 z m -9.4322 10.51 c .22396 3.1312 2.601 -.40734 0 0 z m -2.1559 1.3474 c .16158 6.0657 1.6753 -1.1924 0 0 z m -.26949 4.3119 c 2.1997.59237 -.53531 -2.5275 0 0 z m 41.232 7.8154 c 7.0376 -2.7345 -.0512 -4.6611 0 0 z m 17.517 -16.169 c -11.005 9.3342 -1.6665 4.0986 0 0 z m -36.651 -22.907 c -6.6924 -.56743 -4.7263 6.6282 0 0 z m -4.0424 4.0424 c -2.3463 -3.3889 -4.3508 3.2626 0 0 z m -2.9644.26949 c -2.9447 -.25229 -1.1688 2.8609 0 0 z" fill="url(#gradient-nine_left)"/><path id="nine-right" d="M 747.92 457.26 c 5.5131 14.404 -5.9442 1.4087 0 0 z m -2.4254 -5.6593 c 6.6428 4.0827 1.8194 5.4312 0 0 z m 68.179 -162.77 c 9.2553 -13.372 21.068 -41.477 6.9496 -41.675 -2.0414 -9.7308 21.093 1.7988 29.162 7.9885 16.666 9.6106 -1.0415 30.069 -4.2109 40.592 -7.2961 2.3353 -1.2581 10.48 -9.8028 17.348.58089 11.526 -5.5305 7.9438 -6.1983 12.666 1.671 -.24166 -4.9862 9.0938 -7.0068 12.397 1.6871 3.2931 -7.122 15.473 -9.8743 22.022 -2.8035 13.671 -15.556 25.955 -13.302 28.373 -3.871 8.7721 -8.7906 19.264 -10.707 26.208 -9.294 16.522 -7.8879 23.049 -11.931 39.548 -3.6552 8.7871 -7.8468 9.5988 -13.475 19.404 6.4439 -3.0933.98587 8.7642 -.26949 2.6949 4.33 13.049 -6.2554 -2.9485 -4.8624 6.6682 -8.614.48403 -.56685 -10.472 -5.9173 -4.5122 -4.8303 -3.316 3.4897 -3.7562 -.20212 -12.296 -.32927 -3.5668 -5.932 -6.9576 1.7713 -4.4129 -4.0141 -3.5068 3.1951 -16.933 -6.6895 -13.475.29707 2.8001 2.3327 -10.06 5.1203 -2.6949 1.8749 -14.938 6.1445 -20.482 10.51 -22.907 -8.7192 6.4664 -1.4316 -10.85 1.4068 -11.506 5.7162 -5.7109 2.5156 6.4808 3.4441 7.4632 -8.8647 4.1054 2.0236 10.664 -4.3119 8.6237 -.29694 10.971 -5.4415 15.061 -5.3898 18.595 6.3673 1.6174 2.2035 -7.3637 7.0741 -9.4996 2.6153 -16.022 10.471 -27.263 14.317 -40.457 2.7859 -8.3444 7.8523 -14.267 3.4023 -15.53 -5.138 -6.103 7.6482 5.1068 4.5814 -5.6593 2.8329 7.5063 4.1097 -14.503 2.0759 -10.241 15.313 -10.737 -4.2273 1.2694 1.4277 -7.7143 8.5581 -.468 9.6713 -11.718 2.1559 -3.335 2.1038 -4.131 11.566 -17.44 2.4256 -8.624 2.9126 -17.463 8.9087.75203 9.1627 -4.3117 1.0541 -.46504 7.5103 -8.9648 7.2763 -13.475 -4.1678.32935 -5.1732 -6.0889 -5.9288 -9.4322 -8.804 8.8782 -8.5784 17.424 -14.283 25.063 -2.0396 8.3601 -11.189 24.902 -9.0539 13.36 -2.7981 -9.2499 3.6447 -2.8818 4.6629 -7.2564 -4.0476 -7.8542 13.905 -27.338 18.139 -42.531l1.8828 -4.2649h1.3474l -.26949 -.80848m -59.557 163.04 c 1.95 4.5104 -6.7182 -.23595 0 0 z m -.53898 -21.559 c 4.3387.59641 -4.1473 2.9761 0 0 z m -.80847 25.871 c 3.2928 -.57102 -.59824 3.1015 0 0 z m 2.9644 -37.998 c 2.2382 4.7251 -5.3707 10.817 0 0 z m -.80847 34.765 c 5.2089 -2.245 1.0919 8.9393 0 0 z m 3.5034 -51.203 c 5.695 4.2087 -1.242 3.7666 1.2127 9.129 -1.4075 2.614 6.6187 9.5388 -1.2127 13.239 5.2122 -15.045 -7.5582 1.1549 0 -22.368 z m -2.6949 42.041 c 3.6654 -1.531 -.0484 4.9528 0 0 z m .26949 -3.2339 c 3.5539 -1.1788 -.75979 5.741 0 0 z m 1.8864 -14.013 c 1.9815 5.1465.53642 -1.7448 0 0 z m .53899 -17.786 c -.75383 2.6852 2.1412 -.10481 0 0 z m .53898 42.041 c .22395 3.1312 2.601 -.40734 0 0 z m 1.3475 -19.403 c .43618 2.9828 3.0669 -1.8134 0 0 z m 0 1.3475 c 1.0486 3.5892 3.172 -.42309 0 0 z m 1.6169 -36.381 c 3.64 1.7856 -2.9602 6.039 0 0 z m -.26949 2.9644 c 3.7496.83215 -1.9709 5.0895 0 0 z m -.53898 26.68 c -.30372 2.8277 2.2161 -.70731 0 0 z m .80847 -17.517 c 5.7324.74273 -2.956 6.2266 0 0 z m 0 13.475 c -.67836 4.1406 3.7797 -.74766 0 0 z m .53899 34.225 c -.0317 6.0726 2.6166 -.66909 0 0 z m 4.3119 -72.223 c 3.9078 4.7691 -9.0738 17.5 0 0 z m -2.4254 20.751 c 2.4595 3.7081 -4.0224.38534 0 0 z m -1.3475 13.475 c .26686 4.9315 2.5671 -1.1989 0 0 z m 1.3475 24.524 c -3.2291 3.8495 4.942 1.2455 0 0 z m -.53899 2.4254 c .65902 5.6616 6.2942 -2.2129 0 0 z m .2695 -40.693 c 2.8981 -1.5104 1.3906 2.7044 0 0 z m 0 36.381 c .27845 2.4715 3.4556 -.72243 0 0 z m .26949 -16.439 c -.0298 2.9053 2.2337 -.55824 0 0 z m 2.1559 11.049 c -3.1056 2.7642 1.5092 8.0018 1.5478 1.359.4359 -1.0377 -.56997 -1.5987 -1.5478 -1.359 z m -1.8864 -19.942 c -.30371 2.8277 2.2161 -.7073 0 0 z m .26949 38.538 c .39898 7.1437 1.7136 -.33534 0 0 z m 1.078 -54.976 c 3.0674 2.0325 -3.6195 1.9361 0 0 z m -1.078 50.125 c -.34792 5.6848 2.8856.15165 0 0 z m .53898 9.1628 c -1.509 8.6351 2.5198 2.3299 0 0 z m .26949 -37.998 c -1.3849 3.8772 4.3216 -.67612 0 0 z m .26949 -22.368 c 2.7136.0343 -1.0808 2.5041 0 0 z m 0 43.927 c -.0298 2.9053 2.2337 -.55825 0 0 z m .2695 9.4322 c -.5008 7.5036 5.0563.4008 0 0 z m .53898 -1.8864 c -.76195 2.7885 2.7451.13918 0 0 z m .26949 -58.479 c 5.8816 -1.7248.94993 7.2733 0 0 z m 1.3475 -11.588 c 4.9093 1.5526 -4.2829 2.9214 0 0 z m -1.3475 80.31 c .29438 5.885 2.4821 -.77144 0 0 z m 2.6949 -37.19 c .49431 2.5167 -3.3471 1.4198 0 0 z m -.26949 -155.23l -.26949 -1.078m -.53898 140.95 c -.61734 3.0319 3.4196 -1.4218 0 0 z m 1.078 -32.608 c 6.2128 2.4468 -2.6321 6.3541 0 0 z m -.53898 12.396 c 3.6829 2.7531 -1.9407 5.5729 0 0 z m 1.078 9.1628 c 5.9045.68801 -5.2265 7.7472 0 0 z m .53898 -14.822 c 6.9307 -1.3657 -5.6062 9.2151 0 0 z m -.26949 20.751 c -1.498 7.8912 3.9894 -2.0921 0 0 z m 4.0424 -16.439 c 3.7191 6.3445 -8.9854 17.535 0 .00012 z m -3.7729 81.116 c 3.3158 -1.6153 1.0274 3.5037 0 0 z m .26949 -29.375 c -1.1606 4.697 3.7719.0748 0 0 z m 15.361 -90.816 c -9.5231 14.88 -8.9056 17.521 -15.631 24.793.36893 -6.7617 13.339 -17.447 7.5458 -17.247.17895 -3.524 4.7862 -7.0119 8.085 -7.5458 z m -14.553 31.53 c 3.6645 -.9486.35576 5.7614 0 0 z m .53898 68.179 c -1.8949 7.3296 8.1154 5.1109 0 0 z m 1.078 -71.148 c 7.4775 -2.0024 -1.5061 5.1281 0 0 z m 1.3475 19.673 c 5.4459 -.79918 -4.237 6.4436 0 0 z m -.53899 43.388 c 2.736 1.6063.46272 -9.0037 0 0 z m .53899 5.3898 c -1.892 4.4075 2.6752 -.50985 0 0 z m .26949 -2.9644 c -.50449 6.1267 2.7642 -.50925 0 0 z m 5.6593 -58.479 c -3.2516 12.684 -11.79 18.626 0 0 z m -1.617 -16.439 c 4.8024 3.481 -10.522 10.537 -.53899 3.5034 -1.4406 -2.0922 -2.127 -1.5796.53899 -3.5034 z m -.53899 11.858 c 1.6792 6.8383 -4.8142 10.12 -1.4148 1.2464 z m -3.2339 54.168 c .19274 3.2045 3.4428 -.62383 0 0 z m 0 -66.298 c 2.7136.0343 -1.0808 2.5041 0 0 z m 1.078 68.992 c 1.9023 1.0257 1.1024 -3.4277 0 0 z m 0 -9.1628 c 1.8478 10.282 3.1995 -3.8201 0 0 z m .26949 -28.835 c 3.3157 -1.6153 1.0275 3.5037 0 0 z m .53899 -2.1559 c 2.8322 -1.7358.63726 2.1503 0 0 z m .80847 15.631 c 4.7359 -3.893 -.43973 -8.7088 0 0 z m .26949 -46.622 c 3.7033 -2.3458.55918 6.4769 0 0 z m 5.6593 1.078 c .98997 -.0187 -.62235 18.178 -1.3474 7.8152 -5.8541 19.089 -4.0289 -5.8503 1.3474 -7.8152 z m -5.6593 54.707 c .22396 3.1312 2.601 -.40735 0 0 z m .53899 2.1559 c -.76195 2.7885 2.7451.13918 0 0 z m .80847 -4.8508 c -.76194 2.7885 2.7451.13917 0 0 z m 1.617 -29.375 c 3.7328 1.6501 -6.1203 3.5867 0 0 z m -.53898 13.205 c -3.5078 8.3744 3.0327 -.98917 0 0 z m -.2695 21.021 c -2.8366 5.0985 4.5255 -1.7612 0 0 z m .2695 -59.827 c 3.5126 -1.0135 -.56095 2.5979 0 0 z m .26949 46.892 c -.20151 3.0606 3.428 -1.6602 0 0 z m .26949 -51.203 c 3.5126 -1.0135 -.56095 2.5979 0 0 z m 2.1559.53898 c 2.0377 1.844 -3.932 1.8661 0 0 z m -1.078 38.807 c -.0693 3.0675 2.0617 -1.1742 0 0 z m .2695 8.3541 c -.35411 4.3467 5.5394 -3.9619 0 0 z m .26949 2.4254 c -.64959 4.5436 3.5617 -1.9029 0 0 z m .26949 -52.281 c 4.2492.58695 -.72541 3.6916 0 0 z m .26949 46.083 c .2831 3.4924 3.8621 -.66197 0 0 z m .26949 -47.43 c 2.2161 -.7073 -.30371 2.8277 0 0 z m 0 63.06 c -.0893 3.1319 2.2048 -1.4174 0 0 z m 4.8508 -68.448 c -.83127 6.2687 -8.5943 3.817 0 0 z m -4.3119 61.714 c .0547 5.2801 2.008.93841 0 0 z m .80848 -19.942 c -1.0988 1.5584 2.3114 1.344 0 0 z m 0 18.595 c .3318 2.5635 1.557 -1.1413 0 0 z m .26949 -11.049 c -1.9617 6.8796 4.4246 1.4146 0 0 z m 0 -9.1628 c -.94089 2.4938 4.5037.0956 0 0 z m .80847 -2.6949 c -.13687 3.277 4.6997 -1.8424 0 0 z m .53899 9.9709 c .28417 2.6633 4.705 -2.2252 0 0 z m 3.7729 -47.161 c 4.3246 3.9767 -9.3307 16.392 0 0 z m -3.2339 34.495 c .36032 3.625 3.7267 -1.5006 0 0 z m 1.078 9.7016 c -2.5918 4.325 4.322.4344 0 0 z m .80848 -32.608 c 5.2944 -.54621 -4.208 6.9589 0 0 z m -.80848 21.29 c -.0298 2.9053 2.2337 -.55825 0 0 z m .2695 -23.446 c 3.0669 -1.8134.43618 2.9828 0 0 z m 3.7729 14.822 c -7.7647 10.224 1.303 6.2806 0 0 z m -2.4254 12.127 c -1.7259 5.3094 2.6759 -.14009 0 0 z m -.26949 7.8154 c 4.7414 2.0839.38567 -10.619 0 0 z m 1.617 -59.019 c .31414 4.4268 -4.0688 2.0631 0 0 z m 1.617 19.942 c .35083 10.584 -5.9349 3.1016 0 0 z m -1.617 28.566 c -2.1366 4.304 2.693.33306 0 0 z m 4.8508 -43.927 c 1.8557 13.84 -10.144 14.687 -.80847.00012 -1.0759.47305 -1.3488 -.55426.80847 -.00012 z m -4.8508 24.254 c 3.4196 -1.4218 -.61736 3.032 0 0 z m 2.4254 -12.936 c 6.7409 -1.5318 -4.6747 9.0596 0 0 z m -1.078 14.553 c 2.394.79171 2.715 -3.3609 0 0 z m 6.1983 4.3119 c -8.107 13.496 -3.8898 12.31 2.9644 1.8861 -3.7624.47656.83323 -4.4328 -2.9644 -1.8861 z m -5.3898 2.4254 c -.76194 2.7885 2.7451.13917 0 0 z m 1.617 -4.0424 c -4.297 5.478 3.0536 1.6576 0 0 z m -.53898 15.9 c -.61735 3.032 3.4196 -1.4218 0 0 z m .53898 -27.488 c 4.4336 -1.5317 1.4439 2.8292 0 0 z m .26949 17.248 c -.3037 2.8277 2.2161 -.70731 0 0 z m .26949 -111.84l.26949.80848m.26949 117.76 c .43619 2.9828 3.0669 -1.8134 0 0 z m .2695 -26.68 c -.0298 2.9053 2.2337 -.55824 0 0 z m .26949 -28.835 c 1.5812 3.1025 2.8906 -.7961 0 0 z m .26949 21.29 c -.0759 2.0585 2.8978 -1.3679 0 0 z m .80847 15.091 c -3.8348 7.6393 3.7813.69055 0 0 z m .80848 -23.176 c 3.4128 2.064 -3.9611 1.405 0 0 z m -.80848 41.232 c -.56095 2.5979 3.5126 -1.0135 0 0 z m .26949 -57.941 c -.5636 5.1095 4.6223 -3.92 0 0 z m 0 66.567 c -.0298 2.9053 2.2338 -.55824 0 0 z m 1.617 -52.281 c 4.2834 1.2251 -3.9381 1.4463 0 0 z m 0 36.651 c .61185 2.9753 -3.4615 1.7346 0 0 z m 0 -13.744 c -1.1713 2.895 3.0132 -1.0591 0 0 z m .80848 -7.8154 c -.74094 3.1822 2.7547 -1.0361 0 0 z m 0 12.936 c -1.0808 2.5041 2.7136.0343 0 0 z m 0 18.326 c 2.9274 1.0387 1.8882 -5.0577 0 0 z m .26949 -27.219 c .43617 2.9828 3.0669 -1.8133 0 0 z m 1.078 -3.7729 c -.70525 5.639 3.6267 1.2621 0 0 z m 0 12.936 c 4.2243 5.3743 2.77 -10.091 0 0 z m .26949 -4.0424 c -.0298 2.9053 2.2338 -.55825 0 0 z m 2.4254 -27.758 c -2.0457 10.473 14.534 -2.2345.0143.002 z m 0 15.9 c 1.3906 2.7044 2.8981 -1.5104 0 0 z m .53898 9.1628 c -.37689 3.925 2.9327 -.2524 0 0 z m 4.0424 -43.119 c 3.6869 3.6484 -8.5958 18.057 0 0 z m -.53898 25.602 c -8.5626 13.349 4.1857 -.11711 0 0 z m 5.6593 5.6593 c -2.2172 3.5244 -12.02 2.6744 -1.078 5.6593 -6.5507 -2.5128 11.579.15769 1.078 -5.6593 z m -6.7373 13.744 c -.16562 3.3809 3.4286 -4.0978 0 0 z m .53898 5.1203 c .10666 3.4495 5.2245 -2.3236 0 0 z m 1.3475 -42.041 c 1.3179 2.6963 -3.0815.56028 0 0 z m 2.6949 9.9709 c -7.2291 8.1753 3.8745 3.0708 1.1335 -.11335 z m -.80848 -14.013 c 1.4882 5.3188 -5.8912 5.1253 0 0 z m -1.078 24.524 c -.64959 4.5436 3.5617 -1.9029 0 0 z m 0 -16.169 c 2.8322 -1.7358.63728 2.1503 0 0 z m 4.8508 1.078 c -9.9109 3.8485 5.2801 2.3141 0 0 z m -3.5034 18.056 c 2.5312.0335 3.9295 -9.1301 0 0 z m .53899 11.318 c -2.2304 4.0998 3.7475 -.16658 0 0 z m 0 -52.281 c 8.2724 -3.3387 2.4771 -14.227 0 0 z m 1.078 5.3898 c -.95852 5.751 5.1471 -3.4797 0 0 z m 6.4679 21.29 c -3.2674 1.0097 -3.4013 4.6905 -4.4129 10.443 -1.0321 9.888 13.199 -14.709 4.4129 -10.443 z m -1.617 -39.615 c -6.564 7.4425 4.6822 3.2072.0478 0 z m -1.8864 11.588 c 3.4249 7.5843 2.3846.6816 0 0 z m 1.3475 32.339 c 4.468 1.8965 -4.3408 4.3489 0 0 z m .53898 -37.19 c -4.0283 5.7169 6.9932.18543 0 0 z m -.53898 10.241 c -.34251 2.6729 3.0881 -1.3667 0 0 z m 0 13.744 c .22396 3.1312 2.601 -.40734 0 0 z m 0 22.907 c -.57021 3.3034 3.2695 -1.3678 0 0 z m 1.078 -35.034 c -.47038 4.5034 3.7638 -1.6002 0 0 z m 2.1559 3.7729 c -6.3649 10.43 6.0308 6.0531 0 0 z m -.80847 -5.3898 c 3.1171.26105.78968 -3.4141 0 0 z m 1.617 -23.715 c 1.7489 2.6992 1.6479 -4.4996 0 0 z m .53898 16.169 c 3.8531 6.6863 7.2453 -5.5502 0 0 z m .26949 2.6949 c .0283 5.3151 9.1315 -2.5309 0 0 z m 1.3475 30.453 c -3.5266 7.5145 2.9311 3.1412 0 0 z m -.80847 -25.332 c -.23883 2.5711 1.924 -.97385 0 0 z m -.53899 18.595 c 5.8682 -5.6377 2.3564 -6.0389 0 0 z m .80848 -35.034 c 3.1911 -1.8038 -.26605 -2.5506 0 0 z m 1.078 16.169 c -.0562 2.4159 3.2693 -1.0632 0 0 z m .26949 -9.4322 c 6.592.55834 2.184 -4.766 0 0 z m 0 -11.318 c 3.1683 1.6173 1.5638 -3.9766 0 0 z m 0 7.276 c 2.4055 1.3804 1.3744 -4.3165 0 0 z m 1.078 22.098 c .0392 2.7537 2.0683 -.1352 0 0 z m 8.3541 -25.602 c -6.3904 11.079 -9.531 21.445 -.80041 4.3794 -1.366 3.1554 4.2603 -6.838.80041 -4.3794 z m -6.4679 25.063 c -.0693 3.0675 2.0617 -1.1742 0 0 z m 1.078 -84.622 c 1.0063 2.2322 2.9729 -1.4288 0 0 z m 0 84.891 c .61179 2.9207 1.8312 -1.4977 0 0 z m .80848 -31.261 c -.3037 2.8277 2.2161 -.70731 0 0 z m .53898 -6.4679 c -.27149 4.0847 8.3666 -1.7441 0 0 z m .26949 31.261 c .85459 4.7875 4.1996.0157 0 0 z m 1.8864 -1.3474 c -.83636 4.4594 5.6858 -1.5568 0 0 z m 1.078 -20.751 c -.0298 2.9053 2.2338 -.55824 0 0 z m 2.6949 -2.1559 c -6.6817 10.192 3.2314.67296 0 0 z m -1.078 18.864 c -.16318 3.3146 3.2164 -1.9487 0 0 z m 2.9644 -8.3541 c -.20151 3.0606 3.428 -1.6602 0 0 z m .26949 -14.822 c -.31375 2.6044 2.0979 -.24709 0 0 z m 1.3475 11.318 c -.19609 2.5861 3.2409 -1.9798 0 0 z m 8.0847 -8.6235 c 1.0063 2.2322 2.9729 -1.4288 0 0 z m 1.8864 -3.5034 c 3.1397.49428 -.0483 -2.7917 0 0 z m 2.1559 -6.7373 c -.0893 3.132 2.2048 -1.4174 0 0 z" fill="url(#gradient-nine_right)"/></g><g id="char_one"><path id="one-left" d="M 889.17 342.73 c 22.181 13.617 22.938 -14.243 37.19 -23.446 3.4348 -10.22 9.4663 -29.743 11.588 -26.949 -2.8347 9.1995 -5.0837 17.16 2.1559 3.5513 8.0228 -4.8691 17.191 -19.265 19.097 -29.172 7.617 -13.964 -8.9395 24.382 4.6177.28799 -.5905 -15.104 2.3836 8.8282 5.1203 -10.51 4.3268 -7.9738 -2.1928 -13.622 -7.551 -19.793 -10.271 -10.912 -22.716 -10.708 -25.403 7.0625 -3.0123 14.226 -19.833 33.214 -12.793 34.728 -.69091 5.6894 -12.363 29.473 -8.2534 15.798 -6.0749 -.004 -10.387 4.4156 -7.7703 -4.2166 -13.251 2.1692 5.6551 5.4658 -8.5676 11.425 -7.9524 8.9446 -38.498 31.676 -12.363 38.166l2.9306 3.0656 z m 66.567 -77.885 c 2.9469 -.24972 -.84391 3.519 0 0 z m -11.588 25.332 c -3.1747.20111 1.0553 -4.7901 0 0 z m 7.546 -22.637 c -2.9468.24971.84391 -3.519 0 0 z m 1.3475 -8.3541 c 2.9469 -.24972 -.84391 3.519 0 0 z m -2.9644 5.6593 c 3.9376 -1.1186 -.29763 2.9945 0 0 z m -4.3119 1.3475 c 2.9469 -.24972 -.84391 3.519 0 0 z m -1.6169 4.5814 c 14.515 -6.6912 -2.1877 14.537 0 -.00025 z m -1.8864 6.1983 c 16.343 9.5585 -13.685 15.927 0 0 z m -5.1203 -8.3541 c 3.8616 -1.2703 -.15176 2.4517 0 0 z m -2.6949 13.744 c 9.5618 -26.391.9313 10.266 0 0 z m -1.617 6.4679 c 2.9468 -.24971 -.84392 3.519 0 0 z m -21.829 22.098 c -2.9468.24971.84391 -3.519 0 0 z m 0 -1.8864 c -4.3427 -2.3423 4.833 -1.4051 0 0 z m 7.276 17.786 c -.81295 -4.9256 5.9728.0431 0 0 z m -.80848 -5.3898 c -1.4302 -3.327 3.1883 -.7754 0 0 z m 4.5814 1.3475 c 1.0612 -7.6863 4.7122 -2.4741 0 0 z m 4.3119 -8.0847 c -5.632 4.1456 -2.2046 -2.9779 0 0 z m 3.5034 -18.595 c 4.4756 -8.7826 1.855 5.8441 0 0 z m 0 2.1559 c 3.8616 -1.2703 -.15176 2.4517 0 0 z m -.80848 1.3475 c 3.4555.0285.83333 4.6012 0 0 z m -.80847 2.6949 c 3.5346 -1.6878 1.1566 5.5265 0 0 z m 0 2.1559 c 2.9479 -.25032 -.93108 5.4872 0 0 z m -1.8864 3.7729 c 2.9184 4.3636 -12.402 11.826 0 .00025 z m -6.7373 11.588 c 3.3025 -4.63 1.1338 4.5575 0 0 z m .80847 2.6949 c 4.6954 2.7592 -1.8986 3.0093 0 0 z m -2.9644 -27.758 c 4.4033 -.9471 -.68883 4.0956 0 0 z m -1.3474 2.1559 c 6.3656 2.5659 -11.629 17.063 0 -.00025 z m -2.6949 -2.1559 c 2.9469 -.24972 -.84391 3.519 0 0 z m -2.4254 2.1559 c 6.0364 2.3666 -10.651 9.4819 0 0 z m -9.7016 6.7373 c 2.6961 -9.8689 10.571 -6.4748 0 0 z m -6.1983 5.3898 c .44475 3.9185 -12.053 6.2261 0 0 z" fill="url(#gradient-one_left)"/><path id="one-middle" d="M 906.67 355.4 c .34356 -2.9836 3.6881 1.452 0 0 z m 63.598 -109.15 c -5.494 -3.9124 -8.2 -11.936 -18.522 -16.537 -16.088 -7.3002 -14.558 23.202 -23.498 31.666 -9.8342 14.794 -5.3838 13.085 -5.0741 16.569 -.10552 6.1302 -15.031 30.555 -8.5566 22.536 3.5378 -5.84 -9.3828 25.173 -8.6365 37.969 -3.949 13.683 -.91063 18.408 3.1116 19.001 6.609 8.7372 -7.1117.21992 -3.9413 18.219 -14.384 29.853 45.88 -3.561 23.345 -12.633 -.26531 -10.014 6.4681 4.0371 9.3312 -12.013 1.9245 -9.4664 12.205 -32.116 7.3774 -31.206 -1.6631 9.546 -16.008 5.6324 -5.3898.80847 -1.596 2.0947 12.837 -21.697 10.288 -21.559 -8.1017 1.0896 13.42 -14.802 2.6472 2.156 9.0068 -12.345 9.8212 -34.457 18.056 -48.238 -1.3699 -1.8937 -3.7605 -3.4876 -.53823 -6.7378 z m  906.67 359.43 c 3.5776 2.0442 3.3519 -.71328 0 0 z m 40.693 -45.005 c 4.6625 2.0172 1.2133 -14.696 -2.6949 -2.4254.92709 8.0751 -2.3655 1.8298 2.6949 2.4254 z" fill="url(#gradient-one_middle)"/><path id="one-bottom" d="M 960.04 372.38 c -13.413 -1.2146 -36.176 1.9989 -12.666 -1.8864 19.742 -7.0428 -14.198 4.1068 -10.969 -5.5884 -4.0342 -9.7258 -7.2941 1.406 -20.022 -.87938 -16.218 9.8065 -62.619 15.75 -32.07 36.112 14.536 8.0446 29.655 -.3796 41.502 -6.7373 7.1689 2.7541 5.0502 -7.7375 9.7444 -4.1706 5.6767 -2.8004 -25.001 2.4112 -1.921 -2.7309 10.347 -3.5617 21.003 -5.8361 18.952 -10.076 -13.454 -.1904 4.2401 -5.3671 7.4501 -4.0421 z m -31.8 17.517 c 5.548 -3.3346 -1.1775 5.2345 0 0 z m -4.8508.53898 c -.71353 -3.3342 3.8502 -.37104 0 0 z m 15.9 -12.936 c -5.7235 -2.9176 3.8741 -.52505 0 0 z m 11.588 5.3898 c 7.4314 -6.2567 12.837 -2.7002 0 0 z" fill="url(#gradient-one_bottom)"/></g></symbol></defs><use href="#xeho91-logo_background" fill="hsla(27deg, 72%, 59%, 1)"/><use href="#xeho91-logo_logomark" fill="hsla(297deg, 84%, 10%, 1)" filter="url(#xeho91-logo_shadow)"/></svg>